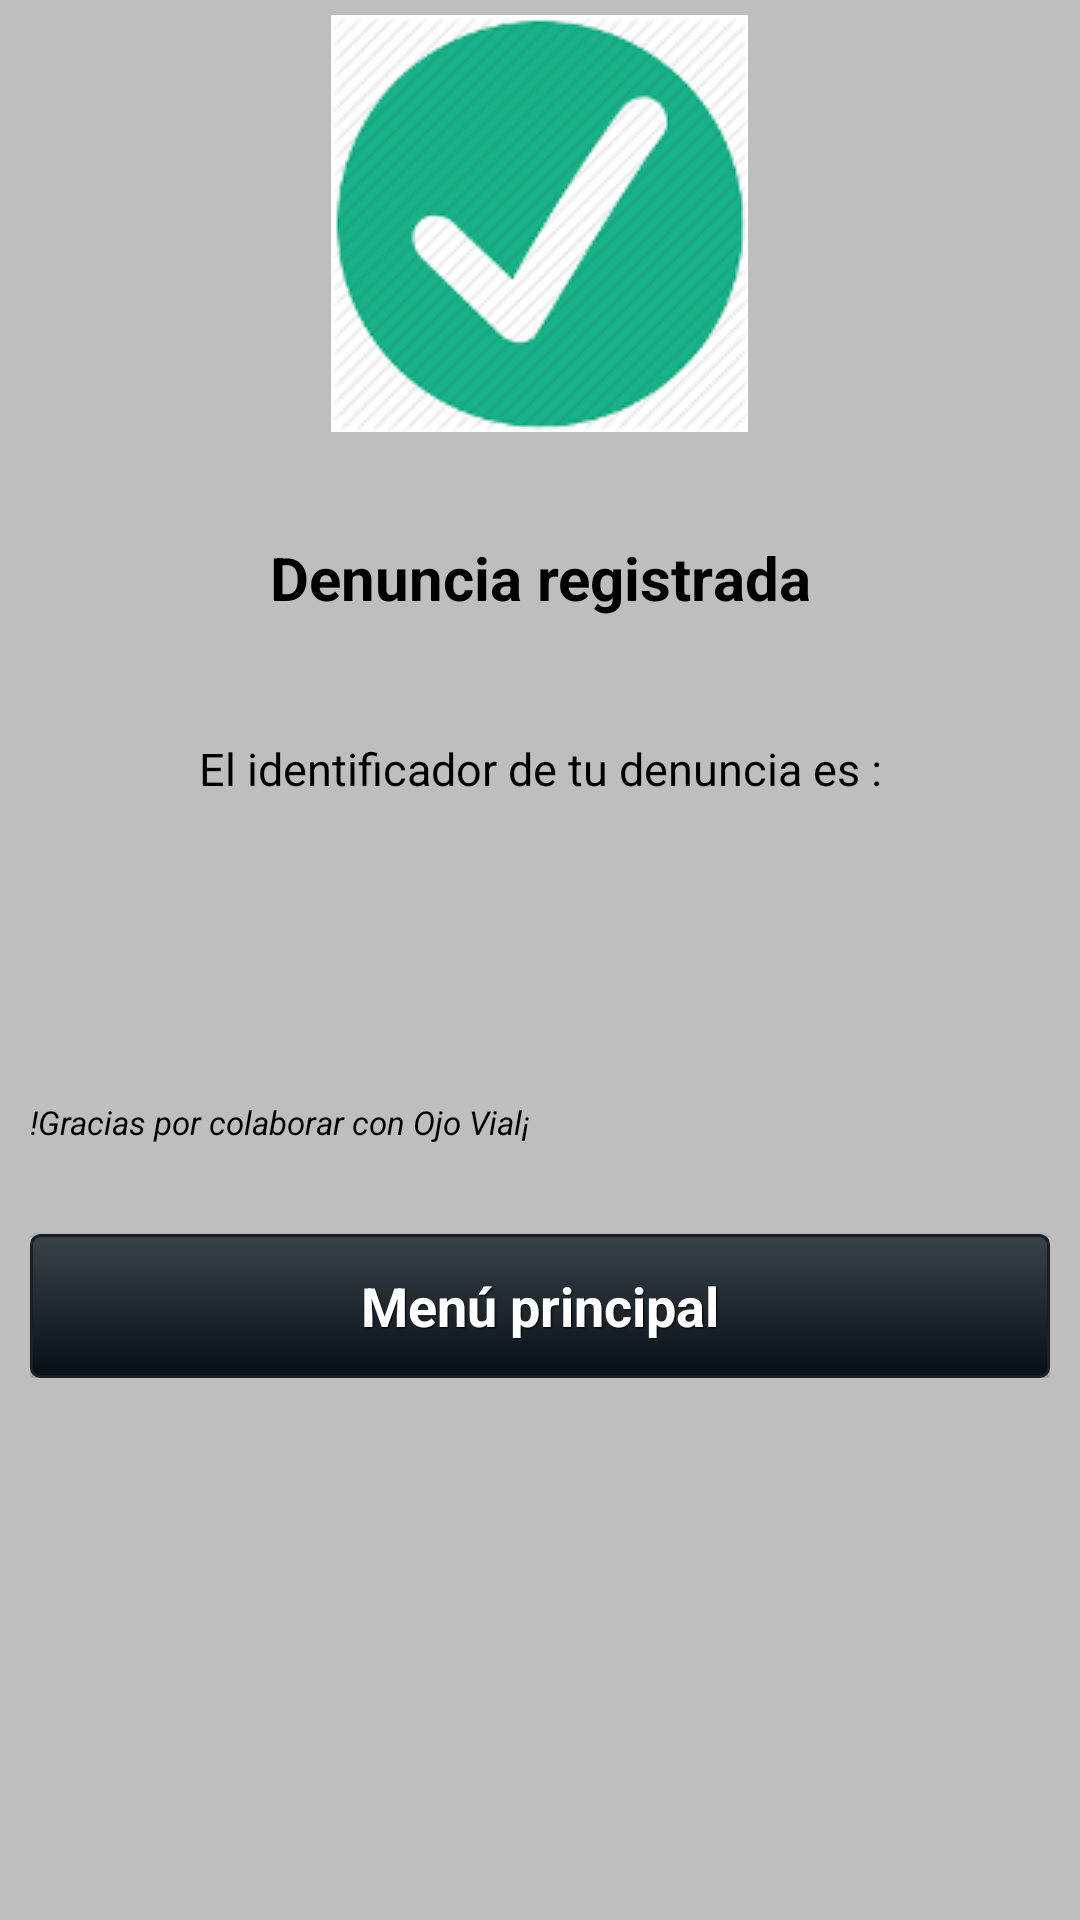

Produce the Android XML layout that renders to this screen, including the resource entries it uses.
<!-- AndroidManifest.xml: application theme CustomActionBarTheme -->
<!-- res/layout/successrecord.xml -->
<?xml version="1.0" encoding="utf-8"?>

<ScrollView xmlns:android="http://schemas.android.com/apk/res/android"
    android:layout_width="fill_parent"
    android:layout_height="fill_parent"
    android:fillViewport="true" >

    <RelativeLayout
        android:layout_width="fill_parent"
        android:layout_height="wrap_content"
        android:background="@color/gris" >

        <LinearLayout
            android:id="@+id/header"
            android:layout_width="fill_parent"
            android:layout_height="wrap_content"
            android:gravity="center"
            android:orientation="horizontal"
            android:paddingBottom="5dip"
            android:paddingTop="5dip" >

            

            <ImageView
                android:layout_width="wrap_content"
                android:layout_height="wrap_content"
                android:contentDescription="@string/logoDescription"
                android:src="@drawable/finalsuccess" />
            
        </LinearLayout>
        

        <LinearLayout
            android:id="@+id/footer"
            android:layout_width="fill_parent"
            android:layout_height="90dip"
            android:layout_alignParentBottom="true"
            android:orientation="horizontal" >
        </LinearLayout>
        

        <LinearLayout
            android:layout_width="match_parent"
            android:layout_height="wrap_content"
            android:layout_below="@id/header"
            android:orientation="vertical"
            android:padding="10dip" >
            <TextView
                android:id="@+id/lblTitleSuccess"
                style="@style/lblStyleTitulo"
                android:layout_width="fill_parent"
                android:layout_height="wrap_content"
                android:layout_marginBottom="20dip"
                android:layout_marginTop="20dip"
                android:text="@string/successTitle" />
            
            <TextView
                android:id="@+id/lblBodyWelcome"
                style="@style/lblStyleSubTituloLstVw"
                android:layout_width="fill_parent"
                android:layout_height="wrap_content"
                android:layout_marginBottom="20dip"
                android:layout_marginTop="20dip"
                android:text="@string/strBodyMessageSuccess" />
            
            <TextView
                android:id="@id/idTxtIdCode"
                style="@style/lblStyleSubTituloLstVw"
                android:layout_width="fill_parent"
                android:layout_height="wrap_content"
                android:layout_marginBottom="20dip"
                android:layout_marginTop="20dip"/>
            
            <TextView
                android:id="@+id/lblFootWelcome"
                style="@style/lblStyleTitulo2"
                android:layout_width="fill_parent"
                android:layout_height="wrap_content"
                android:layout_marginBottom="20dip"
                android:layout_marginTop="20dip"
                android:text="@string/welcomeMessagesThankYou" />
            
             

            <Button
                android:id="@id/ok_button"
                style="@style/btnStyleBlackpearl"
                android:layout_width="fill_parent"
                android:layout_height="wrap_content"
                android:layout_marginTop="10dip"
                android:onClick="onMakeOtherComplaint"
                android:text="@string/btnStrOtherComplaint" />
            
        </LinearLayout>
    </RelativeLayout>

</ScrollView>
<!-- resources referenced by this layout -->
<resources>
  <color name="gris">#ffbebebe</color>
  <string name="btnStrOtherComplaint">Menu Principal</string>
  <string name="logoDescription">Logo BalletPaper</string>
  <string name="strBodyMessageSuccess">Su denuncia fue registrado con exito en la aplicacion, le estaremos informando sobre el proceso de la denuncia</string>
  <string name="successTitle">Denuncia registrada con exito</string>
  <string name="welcomeMessagesThankYou">Gracias por su preferencia</string>
  <style name="btnStyleBlackpearl" parent="@android:style/Widget.Button">
          <item name="android:textSize">18.0sp</item>
          <item name="android:textStyle">bold</item>
          <item name="android:textColor">#ffffffff</item>
          <item name="android:gravity">center</item>
          <item name="android:orientation">horizontal</item>
          <item name="android:background">@drawable/custom_btn_black_pearl</item>
          <item name="android:padding">5.0dip</item>
          <item name="android:shadowColor">#ff000000</item>
          <item name="android:shadowDx">1.0</item>
          <item name="android:shadowDy">1.0</item>
          <item name="android:shadowRadius">0.6</item>
      </style>
  <style name="lblStyleSubTituloLstVw" parent="@android:style/TextAppearance.Medium">
          <item name="android:textSize">15.0sp</item>
          <item name="android:textStyle">normal</item>
          <item name="android:textColor">@color/black</item>
          <item name="android:layout_width">wrap_content</item>
          <item name="android:layout_height">wrap_content</item>
          <item name="android:gravity">center</item>
      </style>
  <style name="lblStyleTitulo" parent="@android:style/TextAppearance.Medium">
          <item name="android:textSize">20.0sp</item>
          <item name="android:textStyle">bold</item>
          <item name="android:textColor">@color/black</item>
          <item name="android:layout_width">fill_parent</item>
          <item name="android:layout_height">wrap_content</item>
          <item name="android:gravity">center</item>
          <item name="android:singleLine">true</item>
      </style>
  <style name="lblStyleTitulo2" parent="@android:style/TextAppearance.Medium">
          <item name="android:textSize">11.0sp</item>
          <item name="android:textStyle">italic</item>
          <item name="android:textColor">@color/black</item>
          <item name="android:layout_width">fill_parent</item>
          <item name="android:layout_height">wrap_content</item>
          <item name="android:singleLine">true</item>
      </style>
  <style name="CustomActionBarTheme" parent="@style/Theme.AppCompat.Light">
          <item name="android:actionBarStyle">@style/MyActionBar</item>
          <item name="android:actionBarTabTextStyle">@style/MyActionBarTabText</item>
          <item name="android:actionMenuTextColor">@color/actionbar_text</item>
  
          
          <item name="actionBarStyle">@style/MyActionBar</item>
          <item name="actionBarTabTextStyle">@style/MyActionBarTabText</item>
          <item name="actionMenuTextColor">@color/actionbar_text</item>
      </style>
  <color name="black">#ff000000</color>
  <style name="MyActionBar" parent="@style/Widget.AppCompat.Light.ActionBar">
  
  
          
  
      </style>
  <style name="MyActionBarTabText" parent="@style/Widget.AppCompat.Light.ActionBar.TabText">
          <item name="android:textColor">@color/actionbar_text</item>
          
      </style>
</resources>
